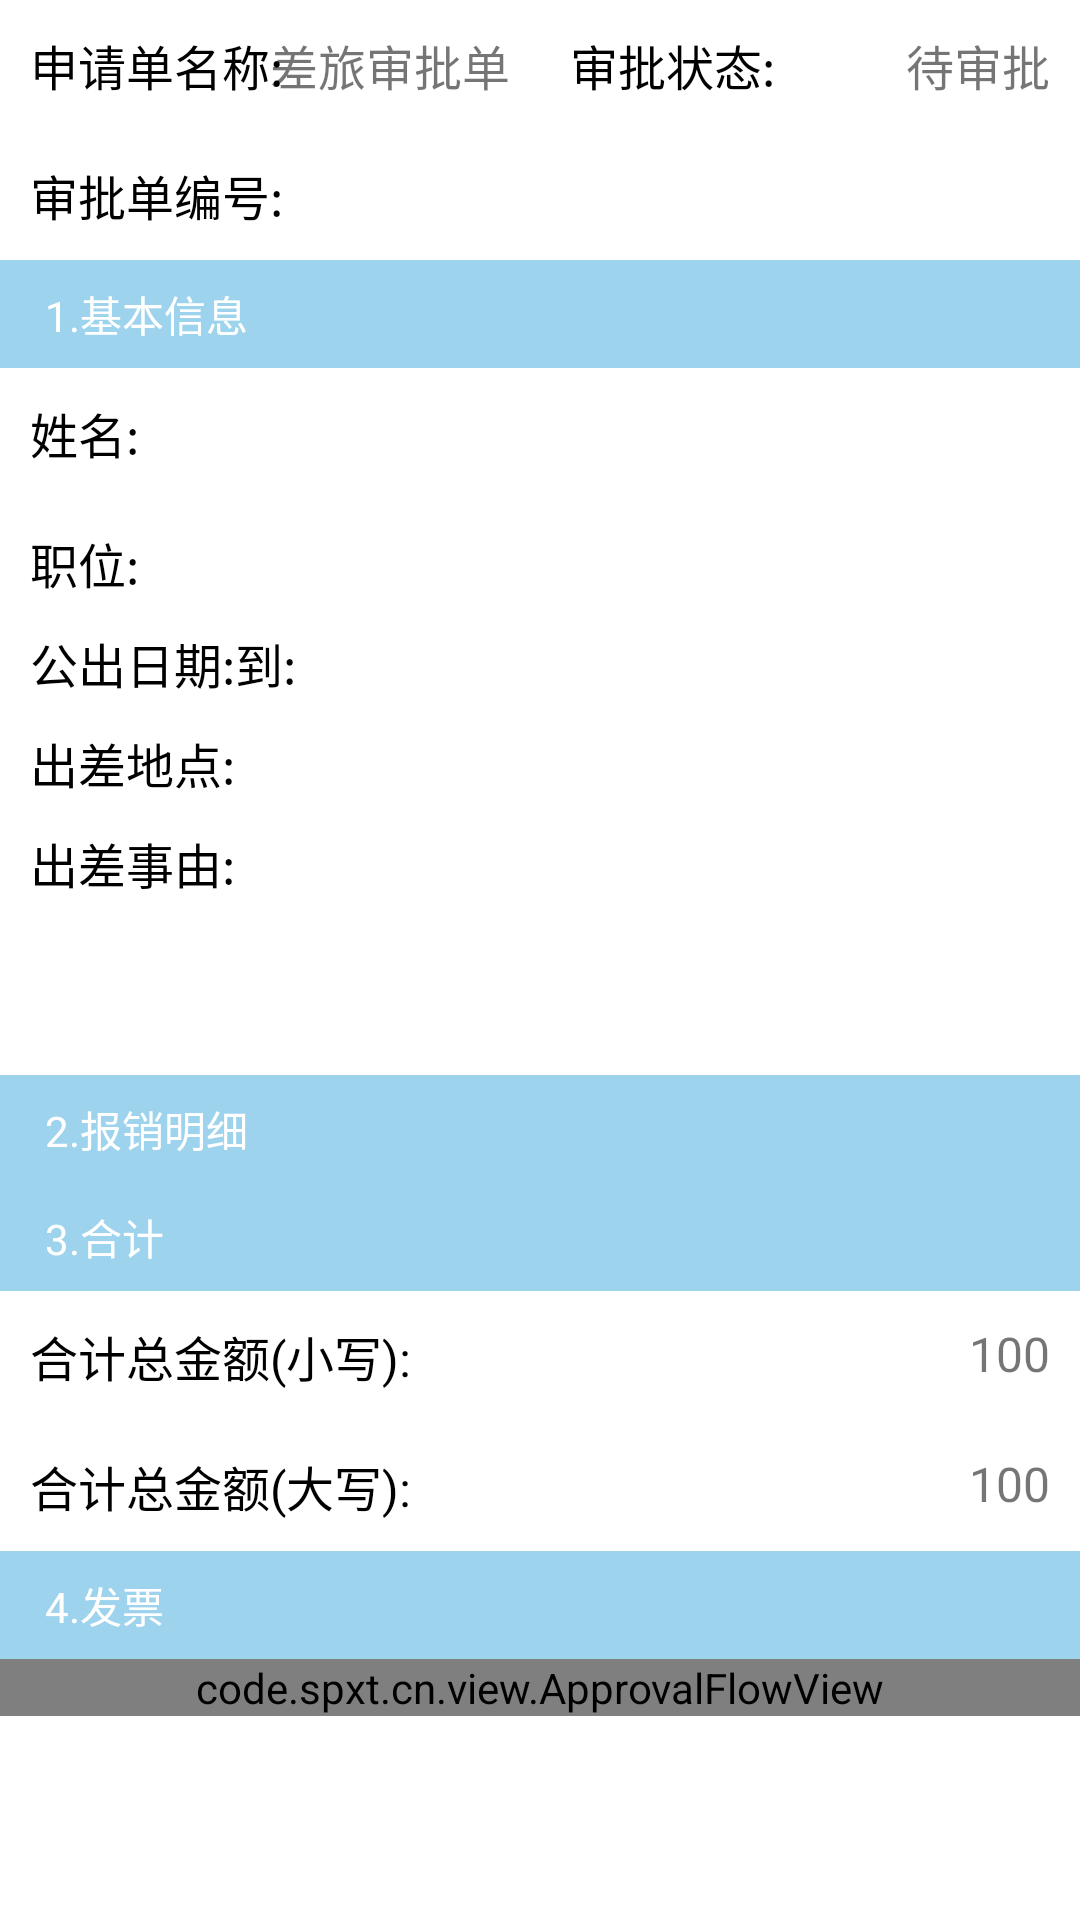

Reconstruct the res/layout file that produces this screen, plus the resources it refers to.
<!-- AndroidManifest.xml: application theme AppTheme -->
<!-- res/layout/activity_approval_bill_tourism_money.xml -->
<?xml version="1.0" encoding="utf-8"?>
<LinearLayout xmlns:android="http://schemas.android.com/apk/res/android"
    android:layout_width="match_parent"
    android:layout_height="match_parent"
    android:background="@color/white"
    android:orientation="vertical">

    <android.support.v4.widget.NestedScrollView
        android:layout_width="match_parent"
        android:layout_height="0dp"
        android:layout_weight="1">

        <LinearLayout
            android:layout_width="match_parent"
            android:layout_height="wrap_content"
            android:orientation="vertical">

            <LinearLayout
                android:layout_width="match_parent"
                android:layout_height="wrap_content"
                android:orientation="horizontal">

                <FrameLayout
                    android:layout_width="0dp"
                    android:layout_height="wrap_content"
                    android:layout_weight="1"
                    android:padding="10dp">

                    <TextView
                        android:layout_width="match_parent"
                        android:layout_height="wrap_content"
                        android:text="申请单名称:"
                        android:textColor="@color/black"
                        android:textSize="16sp" />

                    <TextView
                        android:layout_width="wrap_content"
                        android:layout_height="wrap_content"
                        android:layout_gravity="end"
                        android:text="差旅审批单"
                        android:textSize="16sp" />


                </FrameLayout>

                <FrameLayout
                    android:layout_width="0dp"
                    android:layout_height="wrap_content"
                    android:layout_weight="1"
                    android:padding="10dp">

                    <TextView
                        android:layout_width="match_parent"
                        android:layout_height="wrap_content"
                        android:text="审批状态:"
                        android:textColor="@color/black"
                        android:textSize="16sp" />

                    <TextView
                        android:id="@+id/tv_status"
                        android:layout_width="match_parent"
                        android:layout_height="wrap_content"
                        android:text="待审批"
                        android:gravity="end"
                        android:textSize="16sp" />


                </FrameLayout>

            </LinearLayout>

            <LinearLayout
                android:layout_width="match_parent"
                android:layout_height="wrap_content"
                android:padding="10dp">

                <TextView
                    android:layout_width="wrap_content"
                    android:layout_height="wrap_content"
                    android:text="审批单编号:"
                    android:textColor="@color/black"
                    android:textSize="16sp" />

                <TextView
                    android:id="@+id/tv_no"
                    android:layout_width="wrap_content"
                    android:layout_height="wrap_content"
                    android:textSize="16sp" />


            </LinearLayout>

            <TextView
                style="@style/text_write_bg_9dd3ed"
                android:text="1.基本信息" />

            <FrameLayout
                android:layout_width="match_parent"
                android:layout_height="wrap_content"
                android:padding="10dp">

                <TextView
                    android:layout_width="match_parent"
                    android:layout_height="wrap_content"
                    android:text="姓名:"
                    android:textColor="@color/black"
                    android:textSize="16sp" />

                <TextView
                    android:id="@+id/tv_name"
                    android:layout_width="wrap_content"
                    android:layout_height="wrap_content"
                    android:layout_gravity="end"
                    android:textSize="16sp" />


            </FrameLayout>

            <FrameLayout
                android:layout_width="match_parent"
                android:layout_height="wrap_content"
                android:padding="10dp">

                <TextView
                    android:layout_width="match_parent"
                    android:layout_height="wrap_content"
                    android:text="职位:"
                    android:textColor="@color/black"
                    android:textSize="16sp" />

                <TextView
                    android:id="@+id/tv_position"
                    android:layout_width="wrap_content"
                    android:layout_height="wrap_content"
                    android:layout_gravity="end"
                    android:textSize="16sp" />


            </FrameLayout>


            <LinearLayout
                android:layout_width="match_parent"
                android:layout_height="wrap_content"
                android:orientation="horizontal">


                <TextView
                    android:layout_width="wrap_content"
                    android:layout_height="wrap_content"
                    android:layout_marginStart="10dp"
                    android:text="公出日期:"
                    android:textColor="@color/black"
                    android:textSize="16sp" />

                <TextView
                    android:id="@+id/tv_start_time"
                    android:layout_width="wrap_content"
                    android:layout_height="wrap_content"
                    android:layout_gravity="end"
                    android:textSize="16sp" />

                <TextView
                    android:layout_width="wrap_content"
                    android:layout_height="wrap_content"
                    android:text="到:"
                    android:textColor="@color/black"
                    android:textSize="16sp" />

                <TextView
                    android:id="@+id/tv_end_time"
                    android:layout_width="wrap_content"
                    android:layout_height="wrap_content"
                    android:layout_gravity="end"
                    android:textSize="16sp" />


            </LinearLayout>

            <TextView
                android:layout_width="match_parent"
                android:layout_height="wrap_content"
                android:layout_marginStart="10dp"
                android:layout_marginTop="10dp"
                android:text="出差地点:"
                android:textColor="@color/black"
                android:textSize="16sp" />

            <android.support.v7.widget.RecyclerView
                android:id="@+id/rv_address"
                android:layout_width="match_parent"
                android:layout_height="wrap_content"
                android:layout_marginEnd="10dp"
                android:layout_marginStart="10dp" />

            <TextView
                android:layout_width="match_parent"
                android:layout_height="wrap_content"
                android:layout_marginStart="10dp"
                android:layout_marginTop="10dp"
                android:text="出差事由:"
                android:textColor="@color/black"
                android:textSize="16sp" />

            <TextView
                android:id="@+id/tv_out_desc"
                android:layout_width="match_parent"
                android:layout_height="wrap_content"
                android:layout_margin="10dp"
                android:background="@drawable/shape_stroke_a3a4a7_5dp"
                android:padding="10dp" />

            <TextView
                style="@style/text_write_bg_9dd3ed"
                android:text="2.报销明细" />

            <android.support.v7.widget.RecyclerView
                android:id="@+id/rv_money"
                android:layout_width="match_parent"
                android:layout_height="wrap_content"
                android:layout_marginEnd="10dp"
                android:layout_marginStart="10dp" />

            <TextView
                style="@style/text_write_bg_9dd3ed"
                android:text="3.合计" />

            <FrameLayout
                android:layout_width="match_parent"
                android:layout_height="wrap_content"
                android:padding="10dp">

                <TextView
                    android:layout_width="match_parent"
                    android:layout_height="wrap_content"
                    android:text="合计总金额(小写):"
                    android:textColor="@color/black"
                    android:textSize="16sp" />

                <TextView
                    android:id="@+id/tv_min_money"
                    android:layout_width="wrap_content"
                    android:layout_height="wrap_content"
                    android:layout_gravity="end"
                    android:text="100"
                    android:textSize="16sp" />


            </FrameLayout>

            <FrameLayout
                android:layout_width="match_parent"
                android:layout_height="wrap_content"
                android:padding="10dp">

                <TextView
                    android:layout_width="match_parent"
                    android:layout_height="wrap_content"
                    android:text="合计总金额(大写):"
                    android:textColor="@color/black"
                    android:textSize="16sp" />

                <TextView
                    android:id="@+id/tv_max_money"
                    android:layout_width="wrap_content"
                    android:layout_height="wrap_content"
                    android:layout_gravity="end"
                    android:text="100"
                    android:textSize="16sp" />


            </FrameLayout>

            <TextView
                style="@style/text_write_bg_9dd3ed"
                android:text="4.发票" />

            <android.support.v7.widget.RecyclerView
                android:id="@+id/rv_invoice"
                android:layout_width="match_parent"
                android:layout_height="wrap_content" />

            <code.spxt.cn.view.ApprovalFlowView
                android:id="@+id/afv_view"
                android:layout_width="match_parent"
                android:layout_height="wrap_content" />

        </LinearLayout>


    </android.support.v4.widget.NestedScrollView>

    <FrameLayout
        android:id="@+id/fl_layout"
        android:layout_width="match_parent"
        android:layout_height="wrap_content" />
</LinearLayout>
<!-- resources referenced by this layout -->
<resources>
  <color name="black">#000000</color>
  <color name="white">#FFFFFF</color>
  <style name="text_write_bg_9dd3ed">
          <item name="android:gravity">center_vertical</item>
          <item name="android:layout_height">36dp</item>
          <item name="android:background">#9DD3ED</item>
          <item name="android:paddingStart">15dp</item>
          <item name="android:paddingEnd">0dp</item>
          <item name="android:layout_width">match_parent</item>
          <item name="android:textColor">@color/white</item>
          <item name="android:textSize">@dimen/sp_16</item>
      </style>
  <style name="AppTheme" parent="Theme.AppCompat.Light.NoActionBar">
          
          <item name="colorPrimary">@color/colorPrimary</item>
          <item name="colorPrimaryDark">@color/colorPrimaryDark</item>
          <item name="colorAccent">@color/colorAccent</item>
      </style>
  <color name="colorPrimary">#3B9FF5</color>
  <color name="colorPrimaryDark">#3B9FF5</color>
  <color name="colorAccent">#3B9FF5</color>
</resources>
